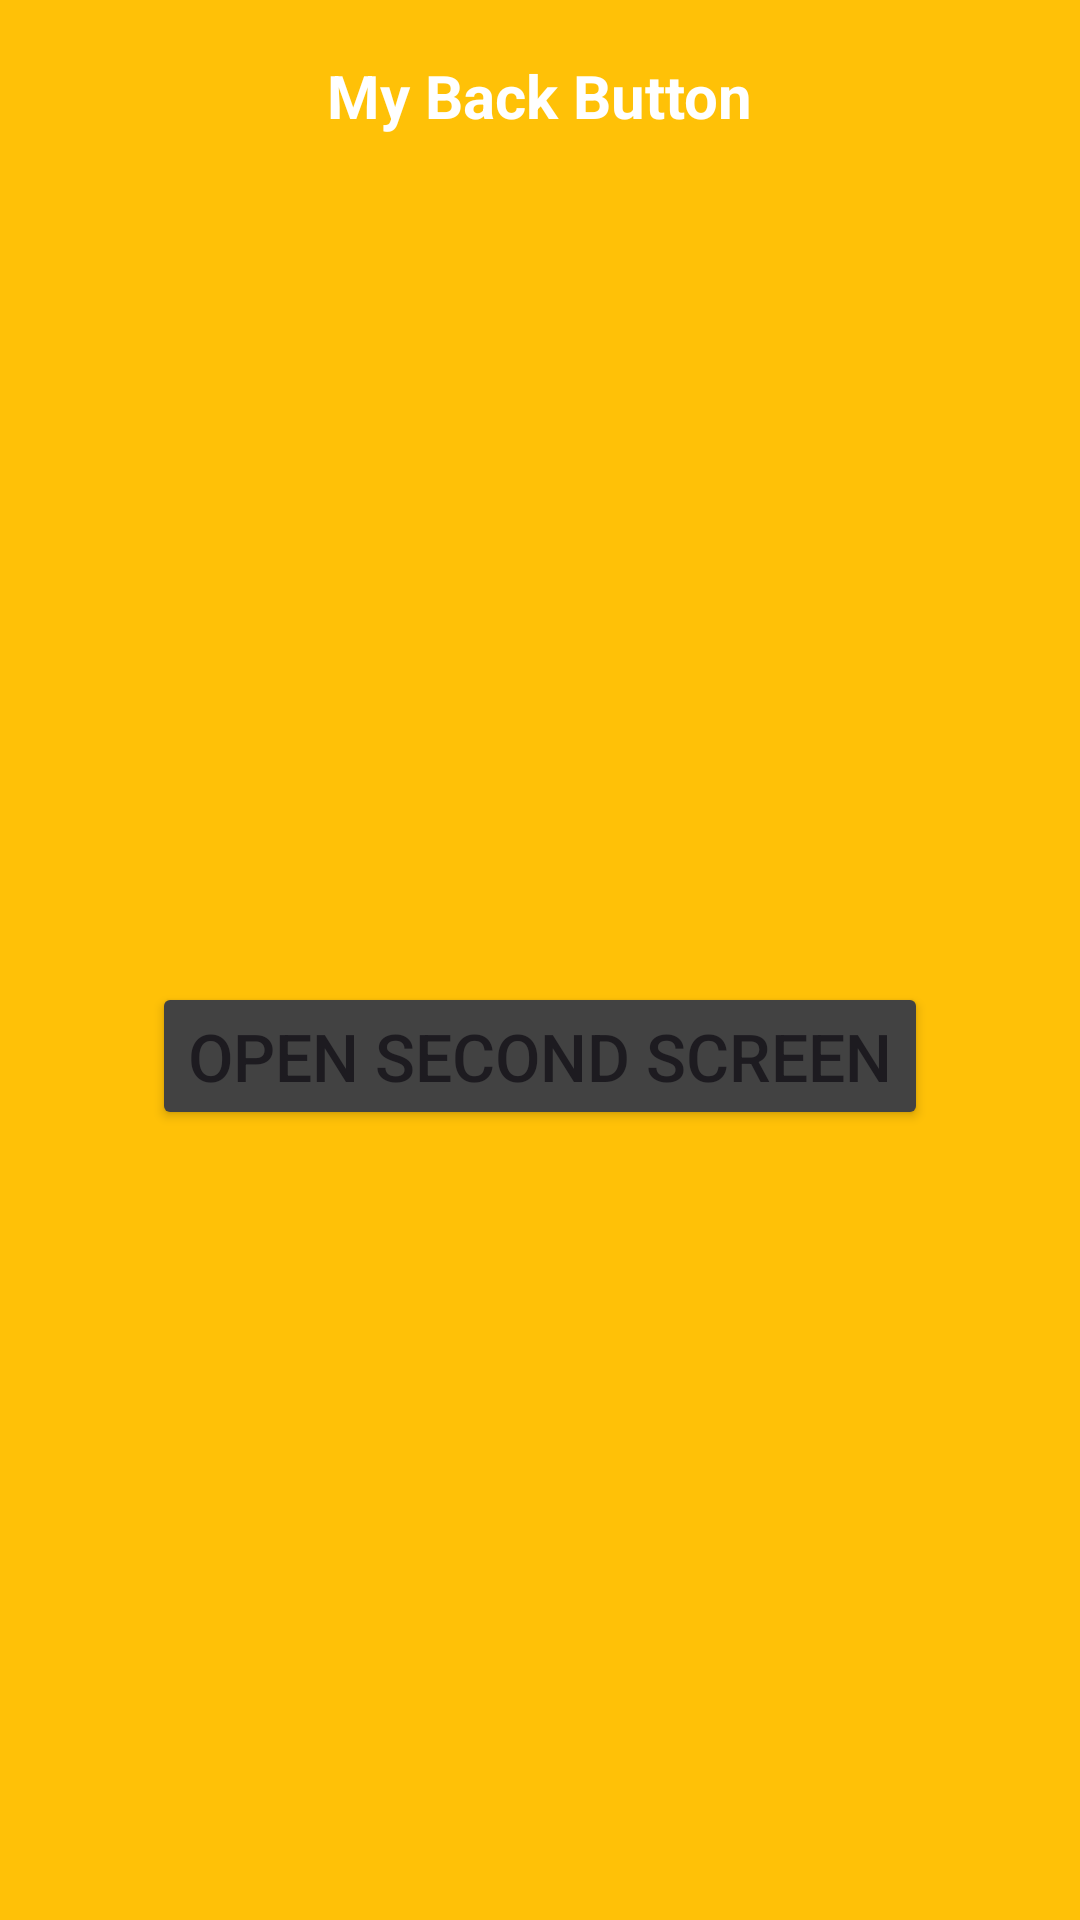

Android layout source for this screen:
<!-- AndroidManifest.xml: application theme Theme.MyBackUp_Button_Back -->
<!-- res/layout/activity_main.xml -->
<?xml version="1.0" encoding="utf-8"?>
<LinearLayout xmlns:android="http://schemas.android.com/apk/res/android"
    xmlns:app="http://schemas.android.com/apk/res-auto"
    xmlns:tools="http://schemas.android.com/tools"
    android:id="@+id/main"
    android:layout_width="match_parent"
    android:orientation="vertical"
    android:layout_height="match_parent"
    android:background="#FFC107"
    tools:context=".MainActivity">

    <androidx.appcompat.widget.Toolbar
        android:id="@+id/toolbar"
        android:layout_width="match_parent"
        android:layout_height="?attr/actionBarSize">

        <TextView
            android:layout_width="wrap_content"
            android:layout_height="wrap_content"
            android:layout_gravity="center"
            android:text="My Back Button"
            android:textColor="@android:color/white"
            android:textSize="20sp"
            android:textStyle="bold" />

    </androidx.appcompat.widget.Toolbar>

    <LinearLayout
        android:layout_width="match_parent"
        android:layout_height="match_parent"
        android:orientation="vertical"
        android:gravity="center">

        <Button
            android:id="@+id/btnNextId"
            android:textSize="22sp"
            android:backgroundTint="@color/cardview_dark_background"
            android:text="Open Second Screen"
            android:layout_width="wrap_content"
            android:layout_height="wrap_content">

        </Button>
    </LinearLayout>

</LinearLayout>
<!-- resources referenced by this layout -->
<resources>
  <style name="Theme.MyBackUp_Button_Back" parent="Base.Theme.MyBackUp_Button_Back" />
  <style name="Base.Theme.MyBackUp_Button_Back" parent="Theme.Material3.DayNight.NoActionBar">
          
          
      </style>
</resources>
